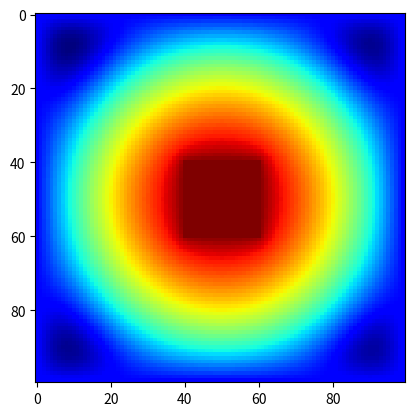
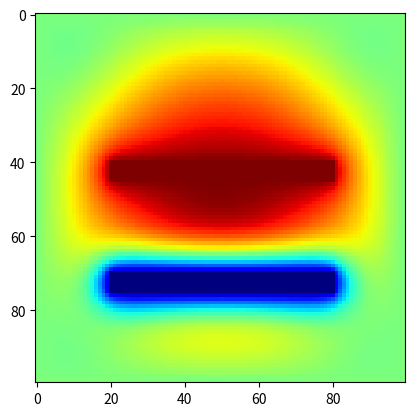
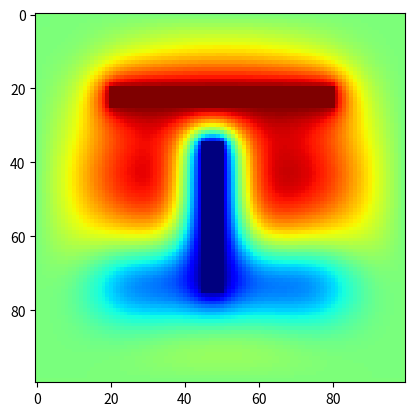
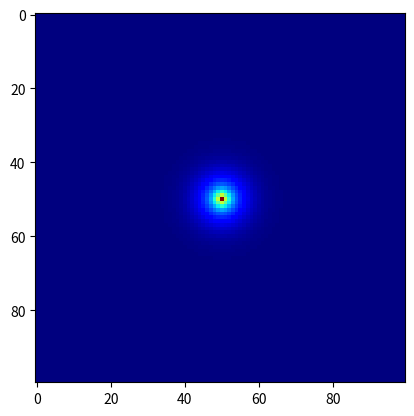

The matplotlib source for these figures, in order:
# -*- coding: utf-8 -*-
"""
Created on Thu Nov  1 13:47:44 2018

[redacted]
"""

import numpy as np
import matplotlib.pyplot as plt

ngrid = 100 
phi = np.zeros((ngrid,ngrid))
phi_new = np.zeros((ngrid,ngrid))
sig = np.zeros((ngrid,ngrid))
dx = 1

for i in range(ngrid):
    for j in range(ngrid):
        if i >= 40 and i<=60 and j >= 40 and j<=60:
            phi[i][j] = 100
        elif i == 0 or j == 0 or i == ngrid-1 or j == ngrid-1:
            phi[i][j] = 0
        else:
            phi[i][j] = (2500 - ((i-50)**2+ (j-50)**2))*100/2500
            
            
plt.imshow(phi)
    
niterations = 100
for k in range(niterations):
    for i in range(ngrid):
        for j in range(ngrid):
            if i >= 40 and i <= 60 and j >= 40 and j <=60:
                phi_new[i][j] = 100
            elif i == 0 or j == 0 or i == ngrid-1 or j == ngrid-1:
                phi_new[i][j]= 0
            else:
                phi_new[i][j] = (phi[i-1][j] + phi[i+1][j] + phi[i][j-1] + phi[i][j+1])/4
    phi = np.copy(phi_new)
plt.imshow(phi,cmap='jet')


#2 Parallel Capacitors 

for k in range(niterations):
    for i in range(ngrid):
        for j in range(ngrid):
            if i >= 40 and i <= 45 and j >= 20 and j <=80:
                phi_new[i][j] = 100
            elif i >= 70 and i <= 75 and j >= 20 and j<=80:
                phi_new[i][j]= -100
            elif i == 0 or j == 0 or i == ngrid-1 or j == ngrid-1:
                phi_new[i][j]= 0
            else:
                phi_new[i][j] = (phi[i-1][j] + phi[i+1][j] + phi[i][j-1] + phi[i][j+1])/4
    phi = np.copy(phi_new)
plt.figure(2)
plt.imshow(phi,cmap='jet')

# Perpendicular Capacitors

for k in range(niterations):
    for i in range(ngrid):
        for j in range(ngrid):
            if i >= 20 and i <= 25 and j >= 20 and j <=80:
                phi_new[i][j] = 100
            elif i >= 35 and i <= 75 and j >= 45 and j<=50:
                phi_new[i][j]= -100
            elif i == 0 or j == 0 or i == ngrid-1 or j == ngrid-1:
                phi_new[i][j]= 0
            else:
                phi_new[i][j] = (phi[i-1][j] + phi[i+1][j] + phi[i][j-1] + phi[i][j+1])/4
    phi = np.copy(phi_new)
plt.figure(3)
plt.imshow(phi,cmap='jet')

phi = np.zeros((100,100))
for k in range(niterations):
    for i in range(ngrid):
        for j in range(ngrid):
            if i == 50 and j == 50:
                phi_new[i][j] = 100
            elif i == 0 or j == 0 or i == ngrid-1 or j == ngrid-1:
                phi_new[i][j]= 0 
            else:
                phi_new[i][j] = ((phi[i-1][j] + phi[i+1][j] + phi[i][j-1] + phi[i][j+1])/4)+((sig[i][j]*dx**2)/4)
    phi = np.copy(phi_new)
plt.figure(4)
plt.imshow(phi,cmap='jet')
   
            